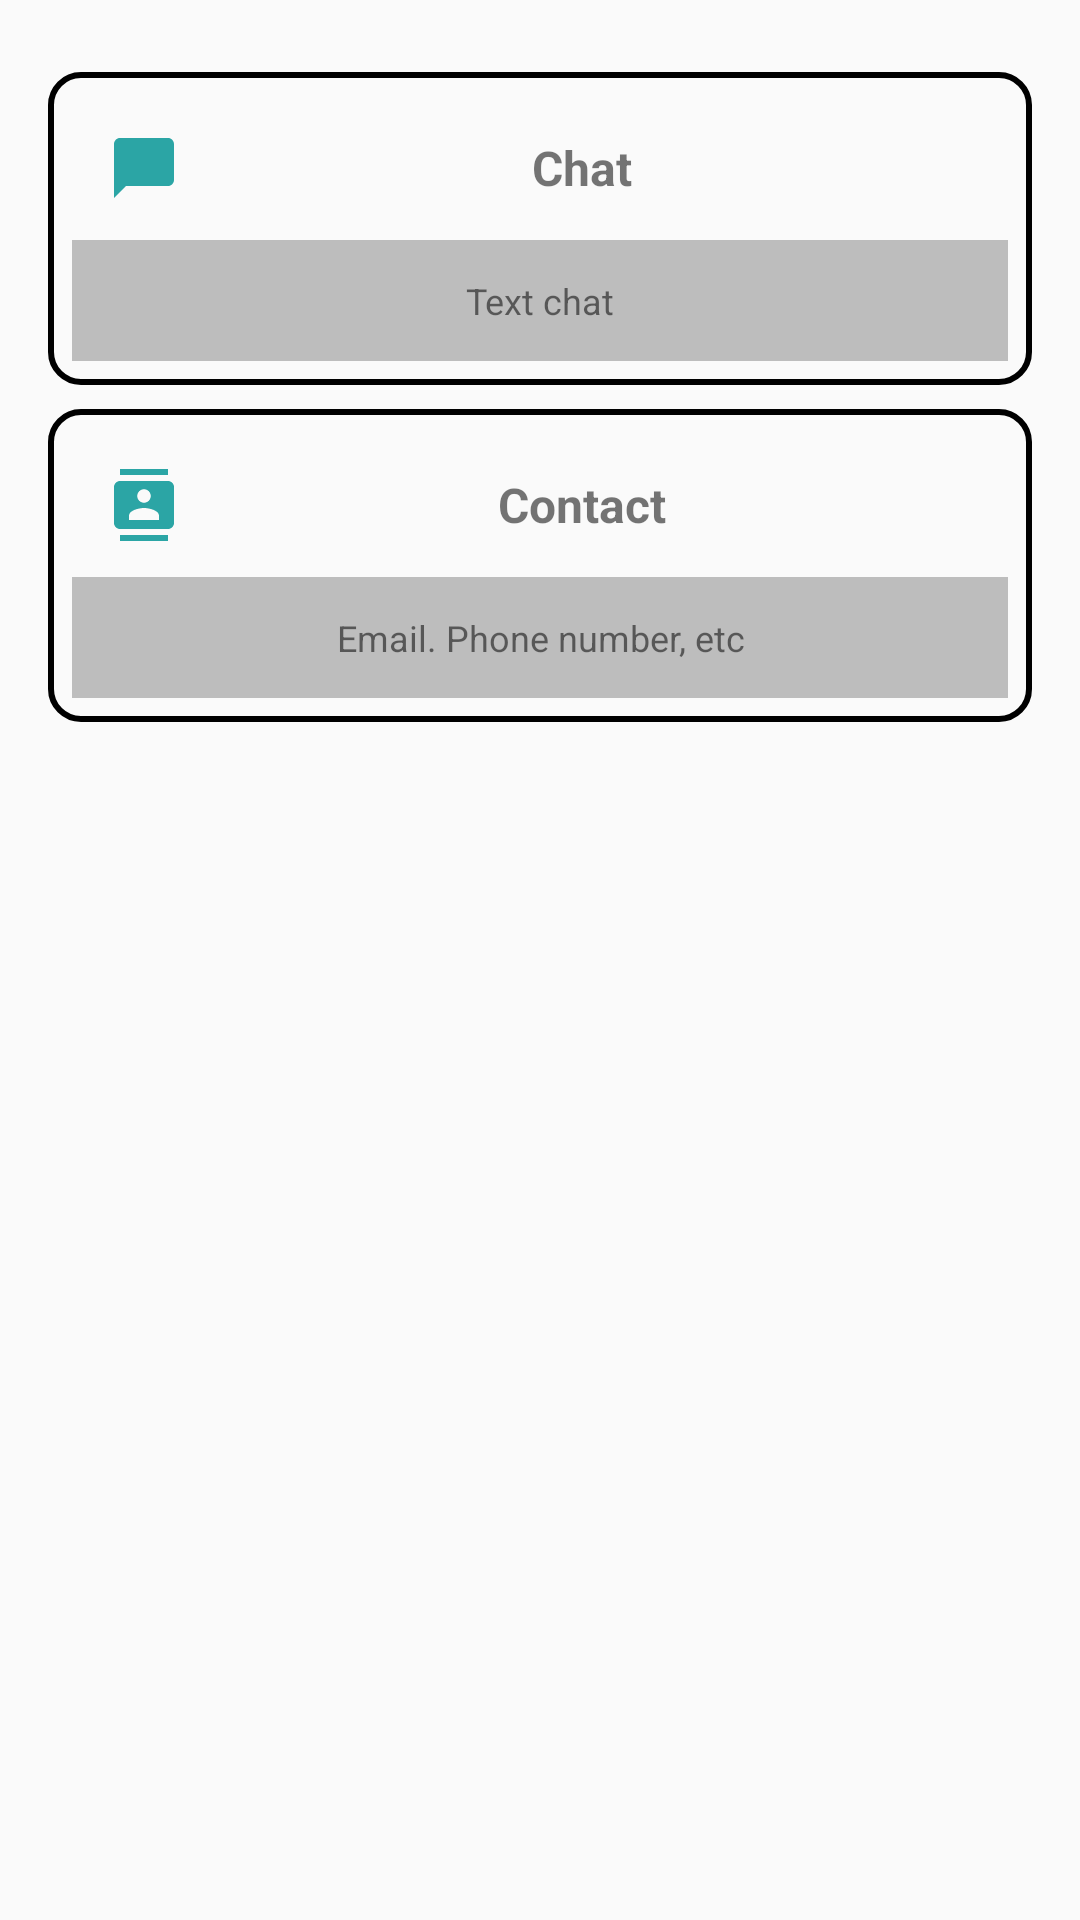

Write the Android layout XML for this screen, with the resource values it uses.
<!-- AndroidManifest.xml: application theme Theme.AppCompat.Light.NoActionBar -->
<!-- res/layout/ss_support_fragment.xml -->
<?xml version="1.0" encoding="utf-8"?>
<androidx.constraintlayout.widget.ConstraintLayout xmlns:android="http://schemas.android.com/apk/res/android"
    xmlns:app="http://schemas.android.com/apk/res-auto"
    android:layout_width="match_parent"
    android:layout_height="match_parent"
    xmlns:tools="http://schemas.android.com/tools"
    tools:context=".ui.support.SupportFragment">

    <LinearLayout
        android:id="@+id/textChat"
        android:layout_width="match_parent"
        android:layout_height="wrap_content"
        android:clickable="true"
        android:focusable="true"
        android:layout_marginStart="16dp"
        android:layout_marginTop="24dp"
        android:layout_marginEnd="16dp"
        android:background="@drawable/border"
        android:elevation="2dp"
        android:orientation="vertical"
        app:layout_constraintEnd_toEndOf="parent"
        app:layout_constraintStart_toStartOf="parent"
        app:layout_constraintTop_toTopOf="parent">

            <TextView
                android:layout_width="match_parent"
                android:layout_height="wrap_content"
                android:padding="@dimen/padding_12"
                android:gravity="center"
                android:clickable="false"
                android:drawablePadding="@dimen/icon_padding"
                android:text="Chat"
                android:textSize="16sp"
                android:textStyle="bold"
                tools:text="Chat"
                app:drawableStartCompat="@drawable/ic_baseline_chat_bubble_blue_24" />

                <TextView
                    android:id="@+id/text_city"
                    android:layout_width="match_parent"
                    android:layout_height="wrap_content"
                    android:gravity="center"
                    android:clickable="false"
                    android:padding="@dimen/padding_12"
                    android:text="Text chat"
                    android:background="@color/md_grey"
                    android:textSize="12sp"
                    tools:text="Text chat" />
    </LinearLayout>

    <LinearLayout
        android:id="@+id/textContact"
        android:layout_width="match_parent"
        android:layout_height="wrap_content"
        android:clickable="true"
        android:focusable="true"
        android:layout_marginStart="16dp"
        android:layout_marginTop="8dp"
        android:layout_marginEnd="16dp"
        android:background="@drawable/border"
        android:elevation="2dp"
        android:orientation="vertical"
        app:layout_constraintEnd_toEndOf="parent"
        app:layout_constraintStart_toStartOf="parent"
        app:layout_constraintTop_toBottomOf="@+id/textChat">

        <TextView
            android:clickable="false"
            android:layout_width="match_parent"
            android:layout_height="wrap_content"
            android:drawablePadding="@dimen/icon_padding"
            android:gravity="center"
            android:padding="@dimen/padding_12"
            android:text="Contact"
            android:textSize="16sp"
            android:textStyle="bold"
            app:drawableStartCompat="@drawable/ic_baseline_contacts_24"
            tools:text="Contact" />

        <TextView
            android:clickable="false"
            android:layout_width="match_parent"
            android:layout_height="wrap_content"
            android:background="@color/md_grey"
            android:gravity="center"
            android:padding="@dimen/padding_12"
            android:text="Email. Phone number, etc"
            android:textSize="12sp"
            tools:text="Email. Phone number, etc" />
    </LinearLayout>

</androidx.constraintlayout.widget.ConstraintLayout>
<!-- resources referenced by this layout -->
<resources>
  <color name="md_grey">#BDBDBD</color>
  <dimen name="icon_padding">4dp</dimen>
  <dimen name="padding_12">12dp</dimen>
  <!-- drawable border (drawable) -->
  <?xml version="1.0" encoding="utf-8"?>
  <shape xmlns:android="http://schemas.android.com/apk/res/android" android:shape="rectangle">
      
      <stroke
          android:width="2dp"
          android:color="@color/primaryColor"/>
      
      <corners
          android:radius="10dp"/>
      
      <padding
          android:left="8dp"
          android:top="8dp"
          android:right="8dp"
          android:bottom="8dp"/>
  </shape>
  <!-- drawable ic_baseline_chat_bubble_blue_24 (drawable) -->
  <vector android:height="24dp" android:tint="#2BA5A5"
      android:viewportHeight="24" android:viewportWidth="24"
      android:width="24dp" xmlns:android="http://schemas.android.com/apk/res/android">
      <path android:fillColor="@android:color/white" android:pathData="M20,2H4c-1.1,0 -2,0.9 -2,2v18l4,-4h14c1.1,0 2,-0.9 2,-2V4c0,-1.1 -0.9,-2 -2,-2z"/>
  </vector>
  <!-- drawable ic_baseline_contacts_24 (drawable) -->
  <vector android:height="24dp" android:tint="#2BA5A5"
      android:viewportHeight="24" android:viewportWidth="24"
      android:width="24dp" xmlns:android="http://schemas.android.com/apk/res/android">
      <path android:fillColor="@android:color/white" android:pathData="M20,0L4,0v2h16L20,0zM4,24h16v-2L4,22v2zM20,4L4,4c-1.1,0 -2,0.9 -2,2v12c0,1.1 0.9,2 2,2h16c1.1,0 2,-0.9 2,-2L22,6c0,-1.1 -0.9,-2 -2,-2zM12,6.75c1.24,0 2.25,1.01 2.25,2.25s-1.01,2.25 -2.25,2.25S9.75,10.24 9.75,9 10.76,6.75 12,6.75zM17,17L7,17v-1.5c0,-1.67 3.33,-2.5 5,-2.5s5,0.83 5,2.5L17,17z"/>
  </vector>
</resources>
